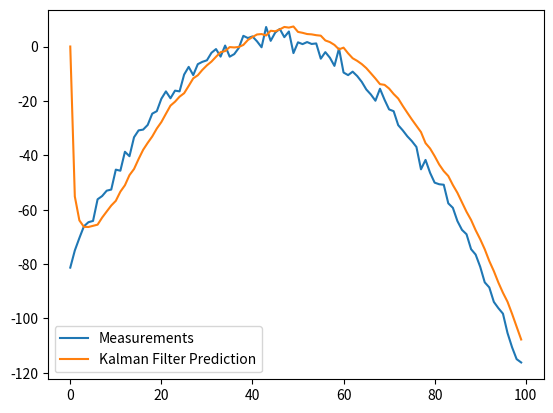

This chart was generated by the following Python code:
##  https://github.com/zziz/kalman-filter

import numpy as np

class KalmanFilter(object):
    def __init__(self, F = None, B = None, H = None, Q = None, R = None, P = None, x0 = None):

        if(F is None or H is None):
            raise ValueError("Set proper system dynamics.")

        self.n = F.shape[1]
        self.m = H.shape[1]

        self.F = F
        self.H = H
        self.B = 0 if B is None else B
        self.Q = np.eye(self.n) if Q is None else Q
        self.R = np.eye(self.n) if R is None else R
        self.P = np.eye(self.n) if P is None else P
        self.x = np.zeros((self.n, 1)) if x0 is None else x0

    def predict(self, u = 0):
        self.x = np.dot(self.F, self.x) + np.dot(self.B, u)
        self.P = np.dot(np.dot(self.F, self.P), self.F.T) + self.Q
        return self.x

    def update(self, z):
        y = z - np.dot(self.H, self.x)
        S = self.R + np.dot(self.H, np.dot(self.P, self.H.T))
        K = np.dot(np.dot(self.P, self.H.T), np.linalg.inv(S))
        self.x = self.x + np.dot(K, y)
        I = np.eye(self.n)
        self.P = np.dot(np.dot(I - np.dot(K, self.H), self.P), 
        	(I - np.dot(K, self.H)).T) + np.dot(np.dot(K, self.R), K.T)

def example():
	dt = 1.0/60
	F = np.array([[1, dt, 0], [0, 1, dt], [0, 0, 1]])
	H = np.array([1, 0, 0]).reshape(1, 3)
	Q = np.array([[0.05, 0.05, 0.0], [0.05, 0.05, 0.0], [0.0, 0.0, 0.0]])
	R = np.array([0.5]).reshape(1, 1)

	x = np.linspace(-10, 10, 100)
	measurements = - (x**2 + 2*x - 2)  + np.random.normal(0, 2, 100)

	kf = KalmanFilter(F = F, H = H, Q = Q, R = R)
	predictions = []

	for z in measurements:
		predictions.append(np.dot(H,  kf.predict())[0])
		kf.update(z)

	import matplotlib.pyplot as plt
	plt.plot(range(len(measurements)), measurements, label = 'Measurements')
	plt.plot(range(len(predictions)), np.array(predictions), label = 'Kalman Filter Prediction')
	plt.legend()
	plt.show()

if __name__ == '__main__':
    example()
